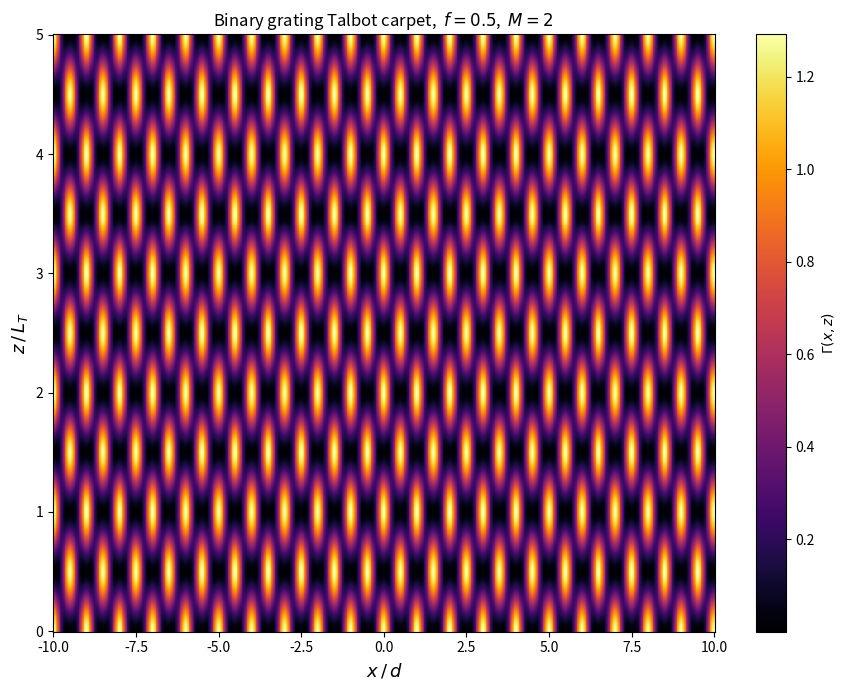

Recreate this plot in Python.
import numpy as np
import matplotlib.pyplot as plt

# ── Parameters (edit these) ──────────────────────────────────────────────────
f       = 0.5   # open fraction of binary grating
M_upper = 2     # include Fourier orders  m = -M_upper … +M_upper
x_half       = 10.0  # half-width of x-axis in units of d  (plot shows ±x_half·d)
L            = 4.0   # target propagation distance  [units of L_T]
                     # z-axis runs 0 → L·1.25  (shows a bit past L)
z_crop_half  = None  # if set to a number: show only  L ± z_crop_half  [L_T]
                     #   e.g. z_crop_half = 2.0  shows  L-2 … L+2  L_T

# Physical units — only the ratio d²/λ matters; axes are normalised below
d          = 1.0
wavelength = 1.0

# ── Derived quantities ───────────────────────────────────────────────────────
L_T = 2 * d**2 / wavelength   # Talbot length

# Fourier coefficients  a_n = f · sinc(π f n)
# numpy sinc is the normalised sinc: sinc(x) = sin(π x)/(π x), sinc(0) = 1
# so  f * sinc(f·m)  gives  sin(π f m)/(π m)  for m≠0  and  f  for m=0
m_vals = np.arange(-M_upper, M_upper + 1)
a_m    = f * np.sinc(f * m_vals)   # real, shape (2M+1,)

# ── Grid ─────────────────────────────────────────────────────────────────────
num_x = 800
num_z = 600
x_vals = np.linspace(-x_half * d, x_half * d, num_x)
if z_crop_half is None:
    z_min_LT, z_max_LT = 0.0, L * 1.25
else:
    z_min_LT, z_max_LT = max(0.0, L - z_crop_half), L + z_crop_half
z_vals = np.linspace(z_min_LT * L_T, z_max_LT * L_T, num_z)

# ── Vectorised evaluation ─────────────────────────────────────────────────────
# Γ(x, z) = Σ_{m,n} a_m a_n exp(i·2π(m-n)x/d) exp(i·π·λ·z·(m²-n²)/d²)
#          = |E(x,z)|²
# where  E(x,z) = Σ_m a_m exp(i·2π·m·x/d) exp(i·π·λ·z·m²/d²)

# phase_x[m, x_idx] — shape (2M+1, num_x)
phase_x = np.exp(1j * 2*np.pi / d * m_vals[:, None] * x_vals[None, :])

# phase_z[z_idx, m] — shape (num_z, 2M+1)
phase_z = np.exp(1j * np.pi * wavelength / d**2 * z_vals[:, None] * m_vals[None, :]**2)

# E[z_idx, x_idx] = Σ_m (a_m · phase_z[z,m]) · phase_x[m,x]   — one matmul
E     = (a_m[None, :] * phase_z) @ phase_x   # (num_z, num_x), complex
Gamma = (E * E.conj()).real                   # |E|², guaranteed real

# ── Plot ─────────────────────────────────────────────────────────────────────
fig, ax = plt.subplots(figsize=(9, 7))
im = ax.pcolormesh(
    x_vals / d,
    z_vals / L_T,
    Gamma,
    shading='auto',
    cmap='inferno',
)
ax.set_xlabel(r'$x\,/\,d$', fontsize=13)
ax.set_ylabel(r'$z\,/\,L_T$', fontsize=13)
ax.set_title(
    rf'Binary grating Talbot carpet,  $f={f}$,  $M={M_upper}$',
    fontsize=12,
)
fig.colorbar(im, ax=ax, label=r'$\Gamma(x,z)$')
plt.tight_layout()
plt.show()
